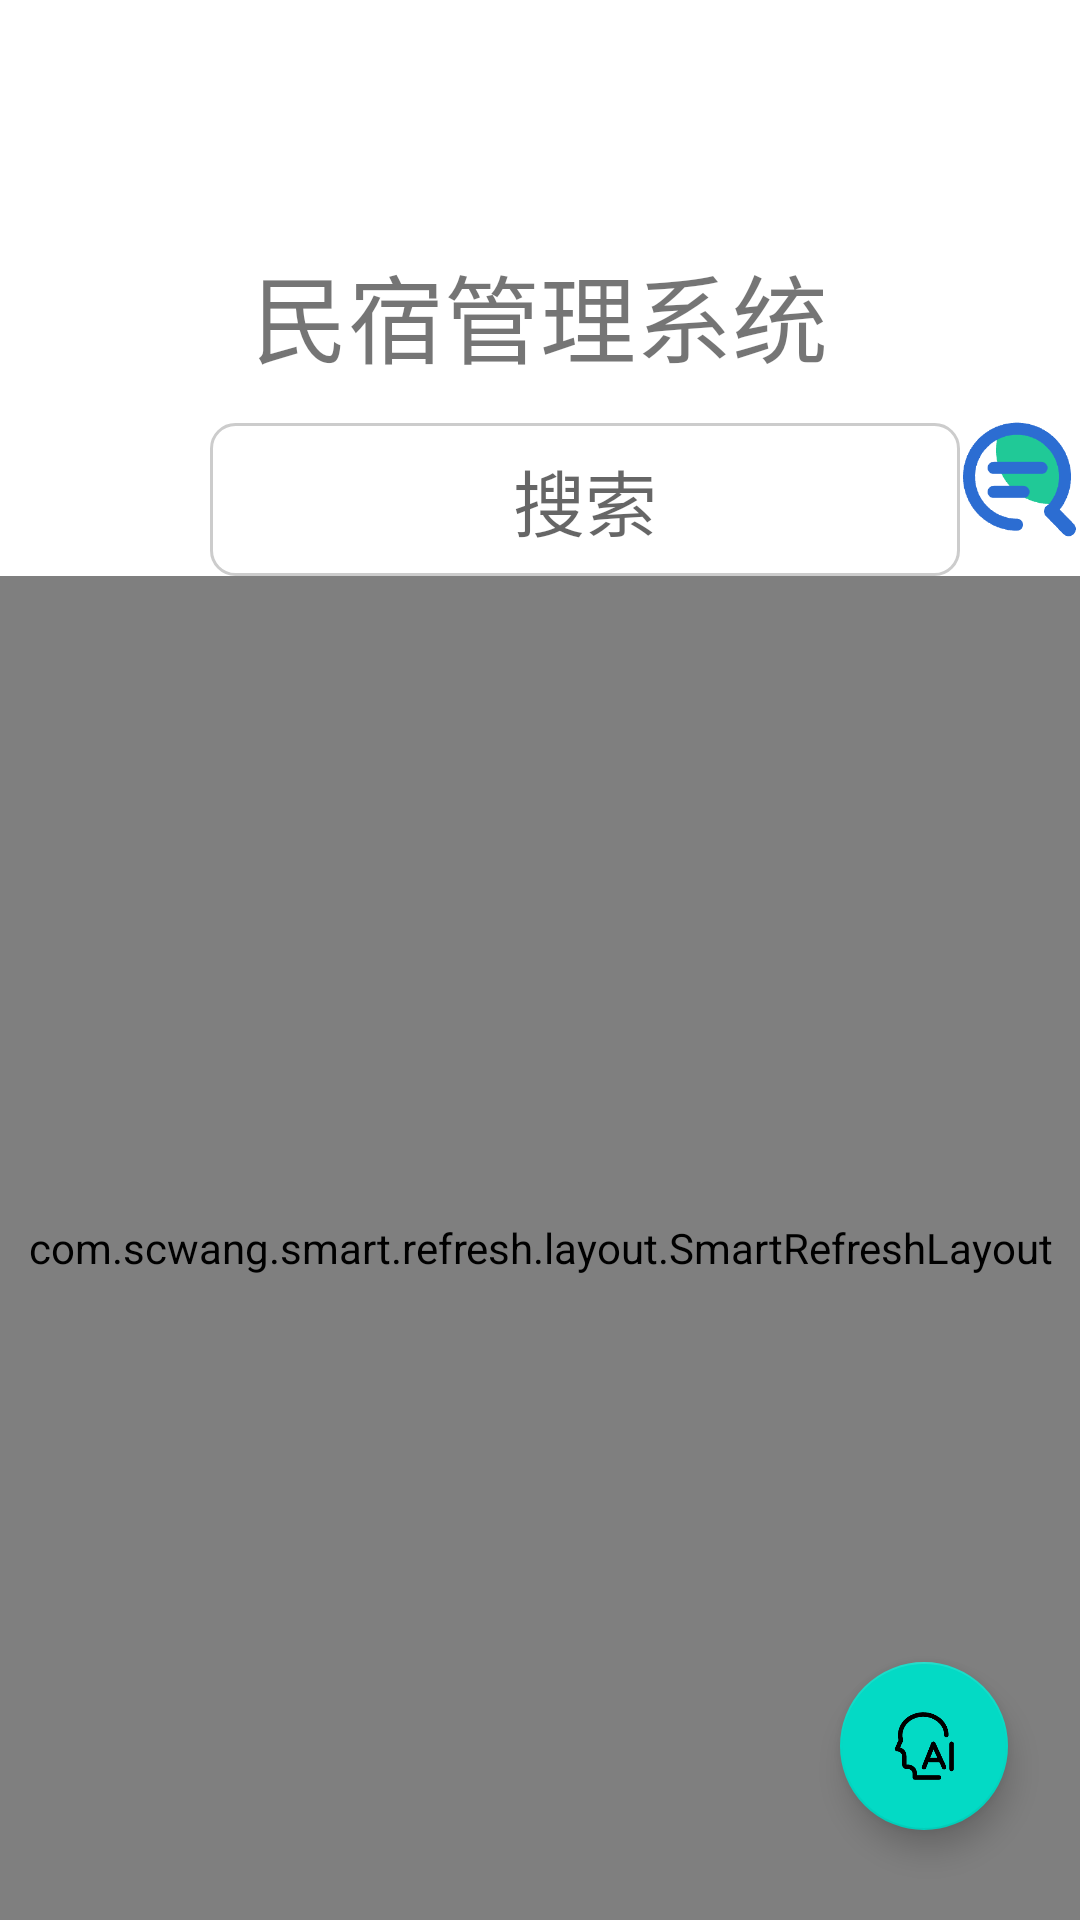

Write the Android layout XML for this screen, with the resource values it uses.
<!-- AndroidManifest.xml: application theme Theme.MyApplication -->
<!-- res/layout/search_page.xml -->
<?xml version="1.0" encoding="utf-8"?>
<layout xmlns:android="http://schemas.android.com/apk/res/android">

    <data>

    </data>

    <LinearLayout
        android:layout_width="match_parent"
        android:layout_height="match_parent"
        android:orientation="vertical"
        android:background="@color/white">

        <RelativeLayout
            android:layout_width="match_parent"
            android:layout_height="0dp"
            android:layout_weight="2">
            <TextView
                android:layout_width="wrap_content"
                android:layout_height="wrap_content"
                android:id="@+id/search_text"
                android:text="民宿管理系统"
                android:textSize="@dimen/search_text_size"
                android:layout_centerHorizontal="true"
                android:layout_alignParentBottom="true"
                android:gravity="center">

            </TextView>
        </RelativeLayout>

        <RelativeLayout
            android:layout_width="match_parent"
            android:layout_height="0dp"
            android:layout_weight="1">
            <LinearLayout
                android:layout_width="match_parent"
                android:layout_height="match_parent"
                android:orientation="horizontal">
                <EditText
                    android:layout_width="@dimen/search_input_width"
                    android:layout_height="wrap_content"
                    android:id="@+id/search_input"
                    android:maxLines="1"
                    android:maxLength="9"
                    android:hint="搜索"
                    android:gravity="center"
                    android:layout_gravity="bottom"
                    android:layout_marginStart="@dimen/search_input_left"
                    android:textSize="@dimen/search_input_text_size"
                    android:background="@drawable/input_border">

                </EditText>

                <ImageView
                    android:id="@+id/search_button"
                    android:layout_width="wrap_content"
                    android:layout_height="wrap_content"
                    android:src="@drawable/search"
                    android:background="?attr/selectableItemBackgroundBorderless"/>
            </LinearLayout>

        </RelativeLayout>

        <RelativeLayout
            android:layout_width="match_parent"
            android:layout_height="0dp"
            android:layout_weight="7">
            <com.scwang.smart.refresh.layout.SmartRefreshLayout
                android:id="@+id/smartRefresh"
                android:layout_width="match_parent"
                android:layout_height="match_parent">
                <androidx.recyclerview.widget.RecyclerView
                    android:id="@+id/recyclerView"
                    android:layout_width="match_parent"
                    android:layout_height="match_parent"
                    android:layout_marginStart="@dimen/search_item_left"
                    android:layout_marginEnd="@dimen/search_item_right" />
            </com.scwang.smart.refresh.layout.SmartRefreshLayout>

            <com.google.android.material.floatingactionbutton.FloatingActionButton
                xmlns:app="http://schemas.android.com/apk/res-auto"
                android:id="@+id/ai"
                android:layout_width="wrap_content"
                android:layout_height="wrap_content"
                android:layout_alignParentEnd="true"
                android:layout_alignParentBottom="true"
                android:layout_marginEnd="@dimen/search_ai_right"
                android:layout_marginBottom="@dimen/search_ai_bottom"
                app:srcCompat="@drawable/chat" />
        </RelativeLayout>

    </LinearLayout>
</layout>
<!-- resources referenced by this layout -->
<resources>
  <color name="white">#FFFFFFFF</color>
  <dimen name="search_ai_bottom">30dp</dimen>
  <dimen name="search_ai_right">24dp</dimen>
  <dimen name="search_input_left">70dp</dimen>
  <dimen name="search_input_text_size">24sp</dimen>
  <dimen name="search_input_width">250dp</dimen>
  <dimen name="search_item_left">8dp</dimen>
  <dimen name="search_item_right">8dp</dimen>
  <dimen name="search_text_size">32sp</dimen>
  <!-- drawable chat: png bitmap (drawable, 3684 bytes) -->
  <!-- drawable input_border (drawable) -->
  <?xml version="1.0" encoding="utf-8"?>
  <shape xmlns:android="http://schemas.android.com/apk/res/android"
      android:shape="rectangle">
      <corners android:radius="8dp" />
      <stroke
          android:width="1dp"
          android:color="#CCCCCC" /> 
      <padding
          android:left="8dp"
          android:right="8dp"
          android:top="8dp"
          android:bottom="8dp" />
  </shape>
  <!-- drawable search: png bitmap (drawable, 4154 bytes) -->
  <style name="Theme.MyApplication" parent="Theme.MaterialComponents.DayNight.DarkActionBar">
          
          <item name="colorPrimary">@color/black</item>
          <item name="colorPrimaryVariant">@color/black</item>
          <item name="colorOnPrimary">@color/baby_blue</item>
          
          <item name="colorSecondary">@color/teal_200</item>
          <item name="colorSecondaryVariant">@color/teal_700</item>
          <item name="colorOnSecondary">@color/black</item>
          
          <item name="android:statusBarColor">?attr/colorPrimaryVariant</item>
          
  
      </style>
  <color name="black">#FF000000</color>
  <color name="baby_blue">#66ccff</color>
  <color name="teal_200">#FF03DAC5</color>
  <color name="teal_700">#FF018786</color>
</resources>
